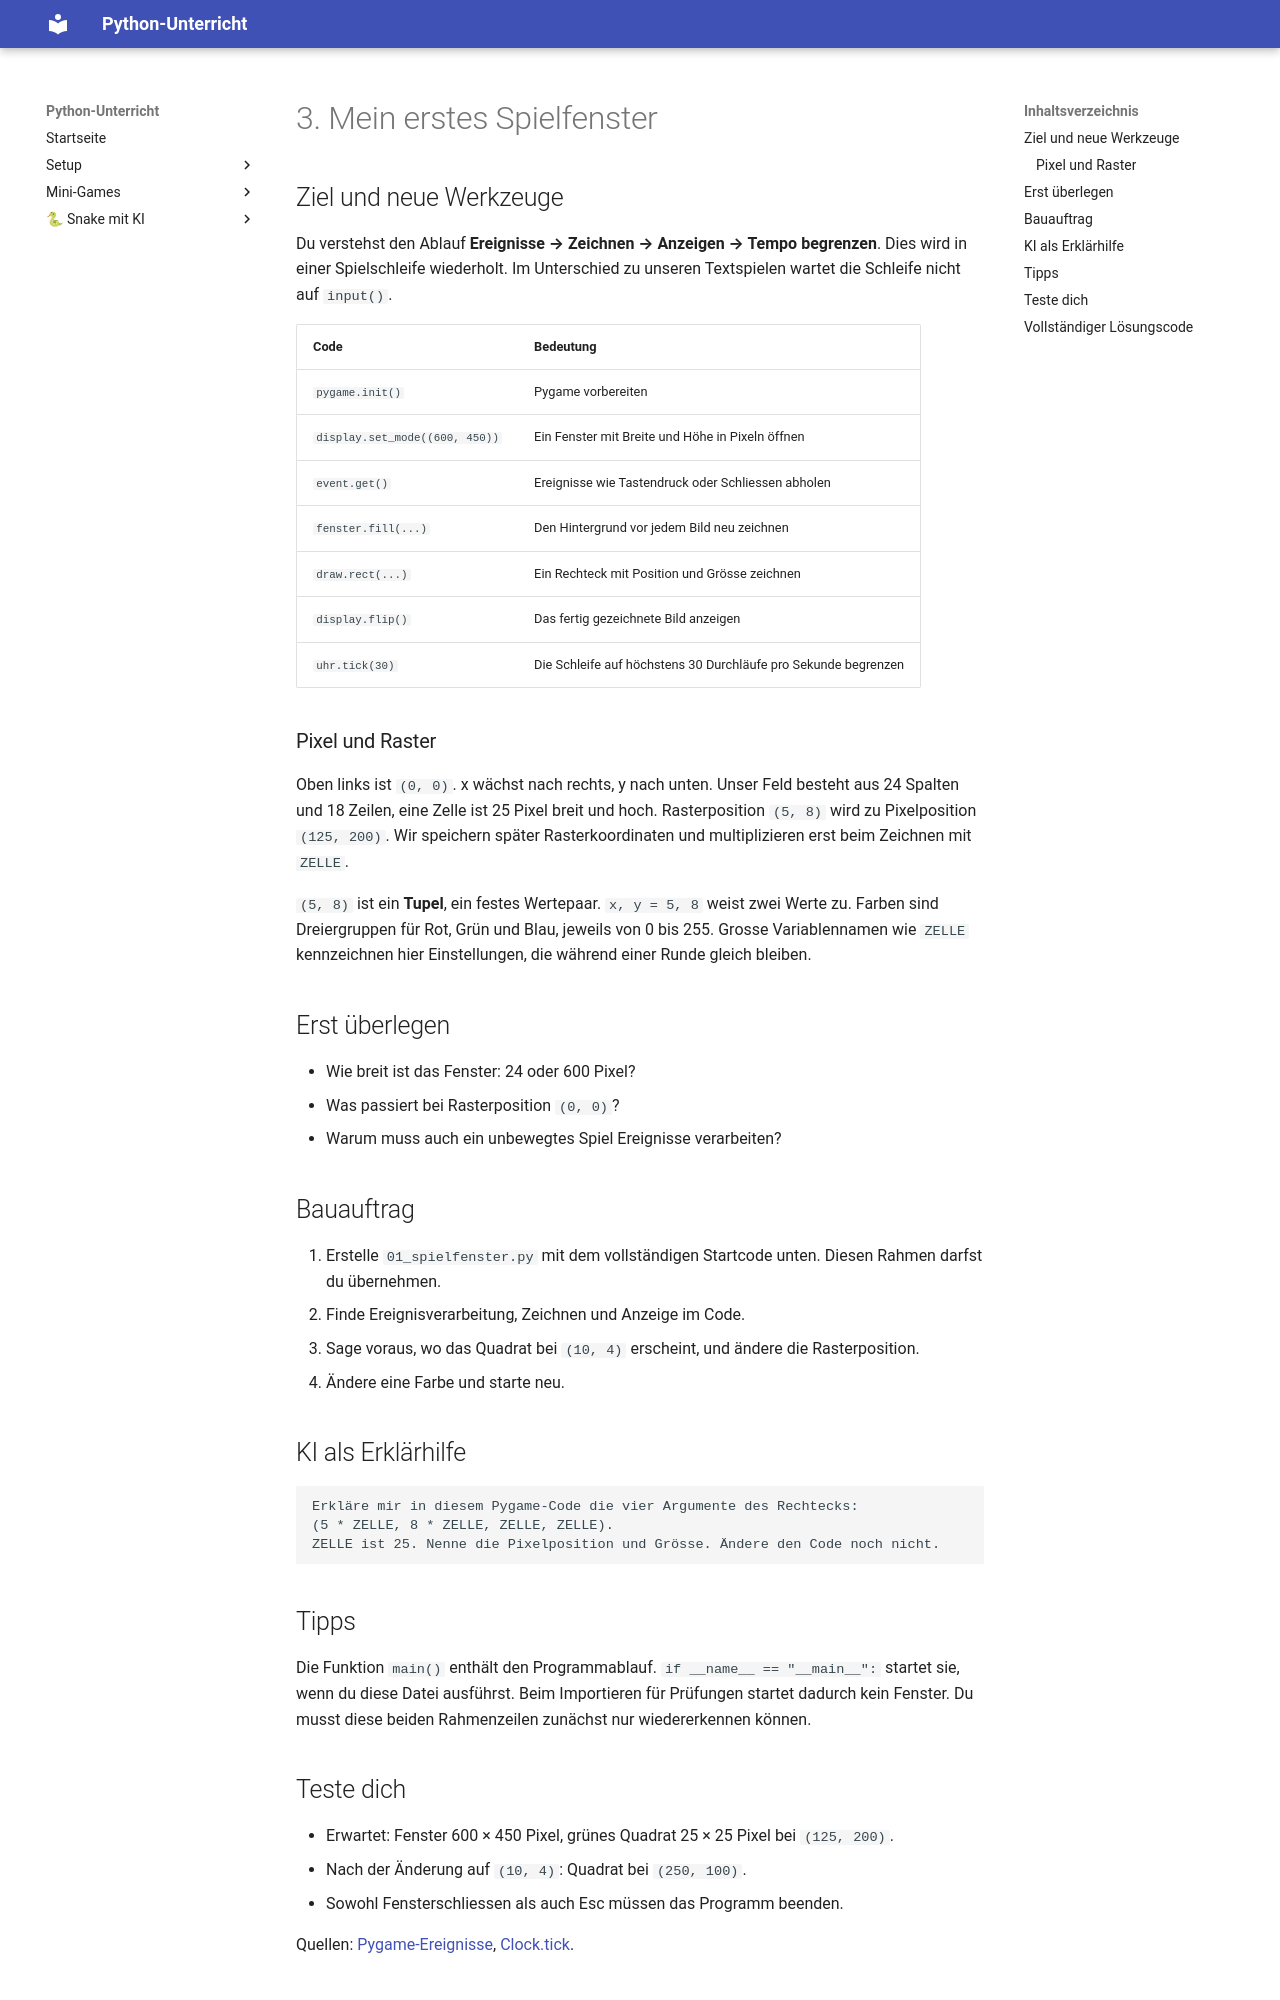

repository: Smartin1980/ICT_Python · page: ki-snake/03-spielfenster/index.html · generator: mkdocs

# 3. Mein erstes Spielfenster

## Ziel und neue Werkzeuge

Du verstehst den Ablauf **Ereignisse → Zeichnen → Anzeigen → Tempo begrenzen**. Dies wird in einer Spielschleife wiederholt. Im Unterschied zu unseren Textspielen wartet die Schleife nicht auf `input()`.

| Code | Bedeutung |
| --- | --- |
| `pygame.init()` | Pygame vorbereiten |
| `display.set_mode((600, 450))` | Ein Fenster mit Breite und Höhe in Pixeln öffnen |
| `event.get()` | Ereignisse wie Tastendruck oder Schliessen abholen |
| `fenster.fill(...)` | Den Hintergrund vor jedem Bild neu zeichnen |
| `draw.rect(...)` | Ein Rechteck mit Position und Grösse zeichnen |
| `display.flip()` | Das fertig gezeichnete Bild anzeigen |
| `uhr.tick(30)` | Die Schleife auf höchstens 30 Durchläufe pro Sekunde begrenzen |

### Pixel und Raster

Oben links ist `(0, 0)`. x wächst nach rechts, y nach unten. Unser Feld besteht aus 24 Spalten und 18 Zeilen, eine Zelle ist 25 Pixel breit und hoch. Rasterposition `(5, 8)` wird zu Pixelposition `(125, 200)`. Wir speichern später Rasterkoordinaten und multiplizieren erst beim Zeichnen mit `ZELLE`.

`(5, 8)` ist ein **Tupel**, ein festes Wertepaar. `x, y = 5, 8` weist zwei Werte zu. Farben sind Dreiergruppen für Rot, Grün und Blau, jeweils von 0 bis 255. Grosse Variablennamen wie `ZELLE` kennzeichnen hier Einstellungen, die während einer Runde gleich bleiben.

## Erst überlegen

- Wie breit ist das Fenster: 24 oder 600 Pixel?
- Was passiert bei Rasterposition `(0, 0)`?
- Warum muss auch ein unbewegtes Spiel Ereignisse verarbeiten?

## Bauauftrag

1. Erstelle `01_spielfenster.py` mit dem vollständigen Startcode unten. Diesen Rahmen darfst du übernehmen.
2. Finde Ereignisverarbeitung, Zeichnen und Anzeige im Code.
3. Sage voraus, wo das Quadrat bei `(10, 4)` erscheint, und ändere die Rasterposition.
4. Ändere eine Farbe und starte neu.

## KI als Erklärhilfe

```text
Erkläre mir in diesem Pygame-Code die vier Argumente des Rechtecks:
(5 * ZELLE, 8 * ZELLE, ZELLE, ZELLE).
ZELLE ist 25. Nenne die Pixelposition und Grösse. Ändere den Code noch nicht.
```

## Tipps

Die Funktion `main()` enthält den Programmablauf. `if __name__ == "__main__":` startet sie, wenn du diese Datei ausführst. Beim Importieren für Prüfungen startet dadurch kein Fenster. Du musst diese beiden Rahmenzeilen zunächst nur wiedererkennen können.
